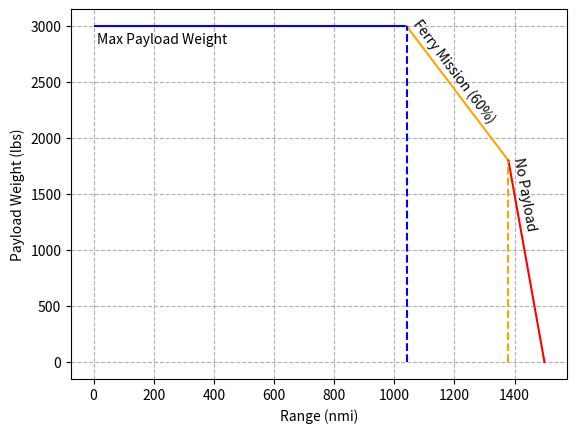

The matplotlib source for this figure:
import numpy as np
import matplotlib.pyplot as plt
import math

def range_eq(W_f,W_p):
    R = 550*n_p*LD / .585*(np.log(1 + W_f/(W_p+W)))
    return R

n_p = .8
LD = 11
SFC = .585

W_f = 1600
W_p = 3000
W = 8933
f = 1.2

p2x = [range_eq(W_f,W_p),range_eq(W_f,W_p*.6)*f]
p2y = [W_p,W_p*.6]
p3x = [range_eq(W_f,W_p*.6)*f,range_eq(W_f,0)*1.1]
p3y = [W_p*.6,0]

plt.hlines(W_p,0,range_eq(W_f,W_p), color='Blue')
plt.plot(p2x,p2y, color='Orange')
plt.plot(p3x,p3y, color='Red')
plt.vlines(range_eq(W_f,W_p),0,W_p, linestyle='--', color='Blue')
plt.vlines(range_eq(W_f,W_p*.6)*f,0,W_p*.6, linestyle='--', color='Orange')


plt.text(10,W_p-150,'Max Payload Weight')
plt.text(p2x[0]+20, p2y[0]+20, 'Ferry Mission (60%)', rotation=np.degrees(np.arctan((p2y[0]-p2y[1])/(p2x[0]-p2x[1]))), rotation_mode='anchor',transform_rotates_text=True)
plt.text(p3x[0]+20, p3y[0]+20, 'No Payload', rotation=np.degrees(np.arctan((p3y[0]-p3y[1])/(p3x[0]-p3x[1]))), rotation_mode='anchor',transform_rotates_text=True)


plt.grid('on', linestyle='--')
plt.xlabel('Range (nmi)')
plt.ylabel('Payload Weight (lbs)')

plt.show()

print('==================================')
print(f'Max Payload Range: {p2x[0]}nmi')
print(f'Ferry Payload Range: {p2x[1]}nmi')
print(f'No Payload Range: {p3x[1]}nmi')
print('==================================')